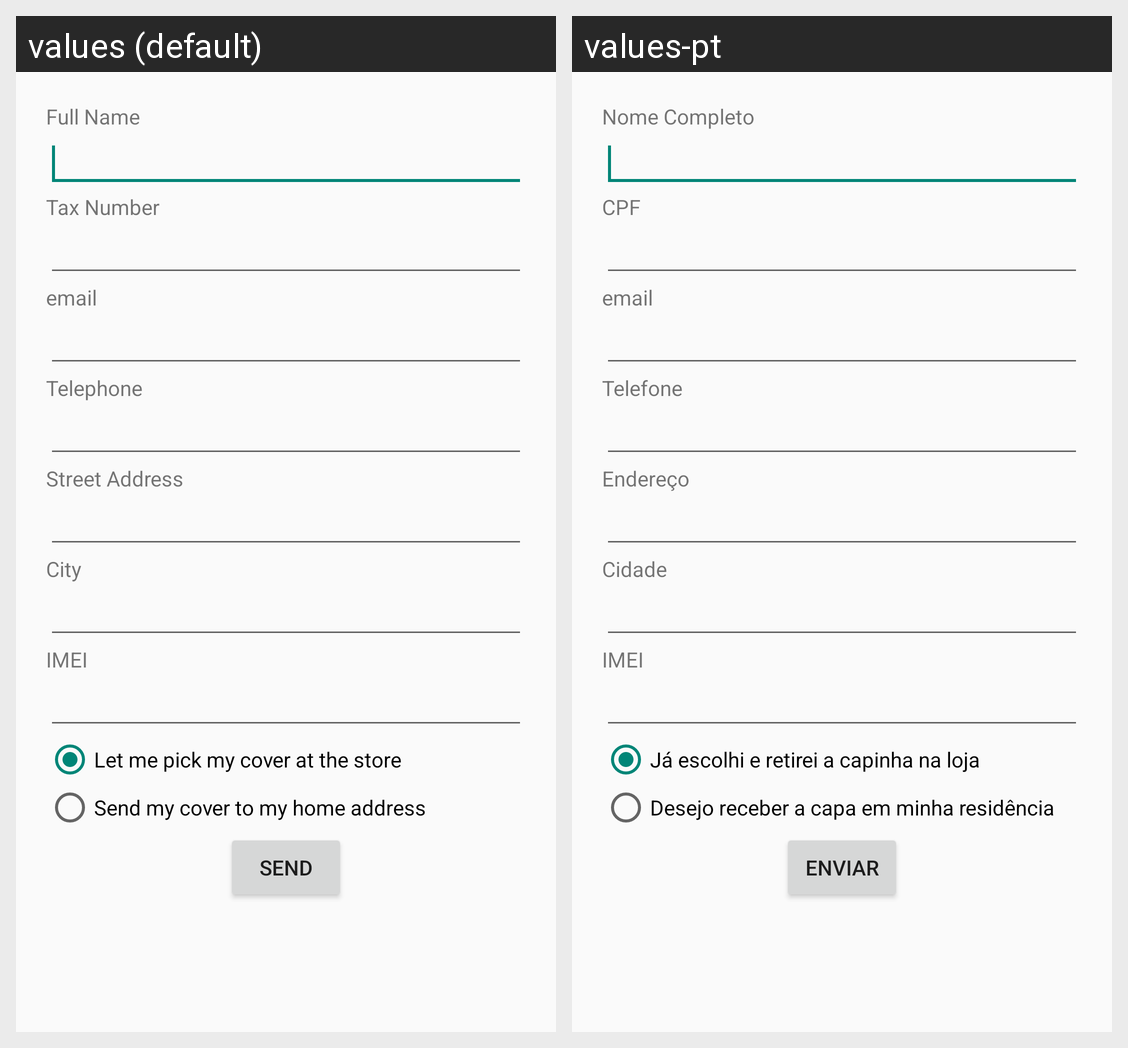

The Android screen above is rendered under two locales of the same app. Produce the string resources it draws, with the default and per-locale values.
Android screen res/layout/formic.xml rendered under 2 locales, left to right: values (default), values-pt. Device: Nexus 5 (rendered at 1080×1920; each locale shown at half size, 540×960, under a caption strip naming it); theme Theme.AppCompat.Light.NoActionBar.
Strings drawn on this screen, with the default value and each locale's value (text and hints the layout hard-codes, and strings that could not be matched under every locale, appear in the picture but are not listed):

full_name
  values: Full Name
  values-pt: Nome Completo

tax_number
  values: Tax Number
  values-pt: CPF

email
  values: email
  values-pt: email

telephone_number
  values: Telephone
  values-pt: Telefone

street_address
  values: Street Address
  values-pt: Endereço

city
  values: City
  values-pt: Cidade

at_store
  values: Let me pick my cover at the store
  values-pt: Já escolhi e retirei a capinha na loja

at_home
  values: Send my cover to my home address
  values-pt: Desejo receber a capa em minha residência

send
  values: Send
  values-pt: Enviar
